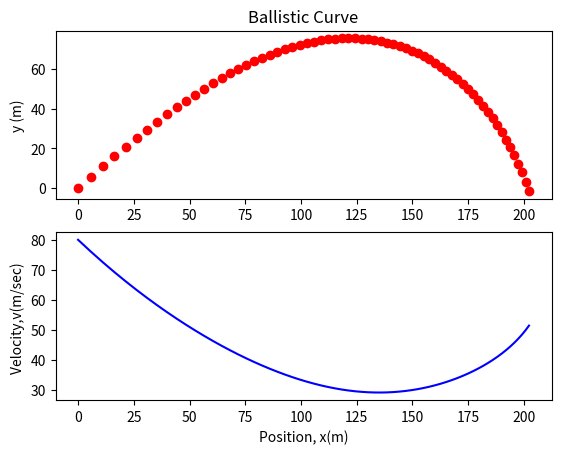

This figure's Python source:
#! /usr/bin/python3    

# [redacted]

import numpy as np
import matplotlib.pyplot as plt

# Set up initial conditions

g = 9.8 #acceleration due to gravity, in m/s^2
m = 1 #mass of the projectile, in Kg
v_0 = 80 #initial velocity, in m/s
phi = 45 #launch angle, in degrees
alpha = 0.005 #drag coefficient, adimensional 
dt = 0.1 #timestep, seconds


# Set up lists to store values

t = [0] #keeps track of time

x = [0] #updates positions in the x-direction
y = [0] #updates positions in the y-direction 

v_x = [v_0*np.cos(phi/180*np.pi)] #intial velocity in x-direction
v_y = [v_0*np.sin(phi/180*np.pi)] #initial position in y-direction
v_total = [v_0]

# Drag Force
F_d= alpha*(v_0**2)

# Now that the drag force has been determined, acceleration can be calculated using Newton's 2nd Law

a_x = [-(F_d*np.cos(phi/180*np.pi))/m]        
a_y = [-g-(F_d*np.sin(phi/180*np.pi)/m)]


# Update lists through a numerical approximation method
counter = 0
while (y[counter] >= 0):                   # Check that the last value of y is >= 0
    t.append(t[counter]+dt)                # increment by dt and update time list
    
    #update velocity
    
    v_x.append(v_x[counter]+dt*a_x[counter])
    v_y.append(v_y[counter]+dt*a_y[counter])
    v_total.append(np.sqrt(v_x[-1]**2 + v_y[-1]**2))        #magnitude of the velocity vector
    
    
    # Update position
    
    x.append(x[counter]+dt*v_x[counter])    
    y.append(y[counter]+dt*v_y[counter])
    
    # With the updated velocity calculate the drag force and then update acceleration
    vel = np.sqrt(v_x[counter+1]**2 + v_y[counter+1]**2)   # magnitude of the velocity
    F_d = alpha*vel**2                                     # drag force 
    a_x.append(-(F_d*np.cos(phi/180*np.pi))/m)     
    a_y.append(-g-(F_d*np.sin(phi/180*np.pi)/m))
    
    # increment the counter
    counter = counter +1
    
# Make plots

plt.figure(1)
plt.subplot(211)
plt.title("Ballistic Curve")
plt.plot(x,y,'ro')
plt.ylabel("y (m)")
plt.subplot(212)
plt.plot(x,v_total, 'b')
plt.ylabel("Velocity,v(m/sec) ")
plt.xlabel("Position, x(m)")
plt.show()
